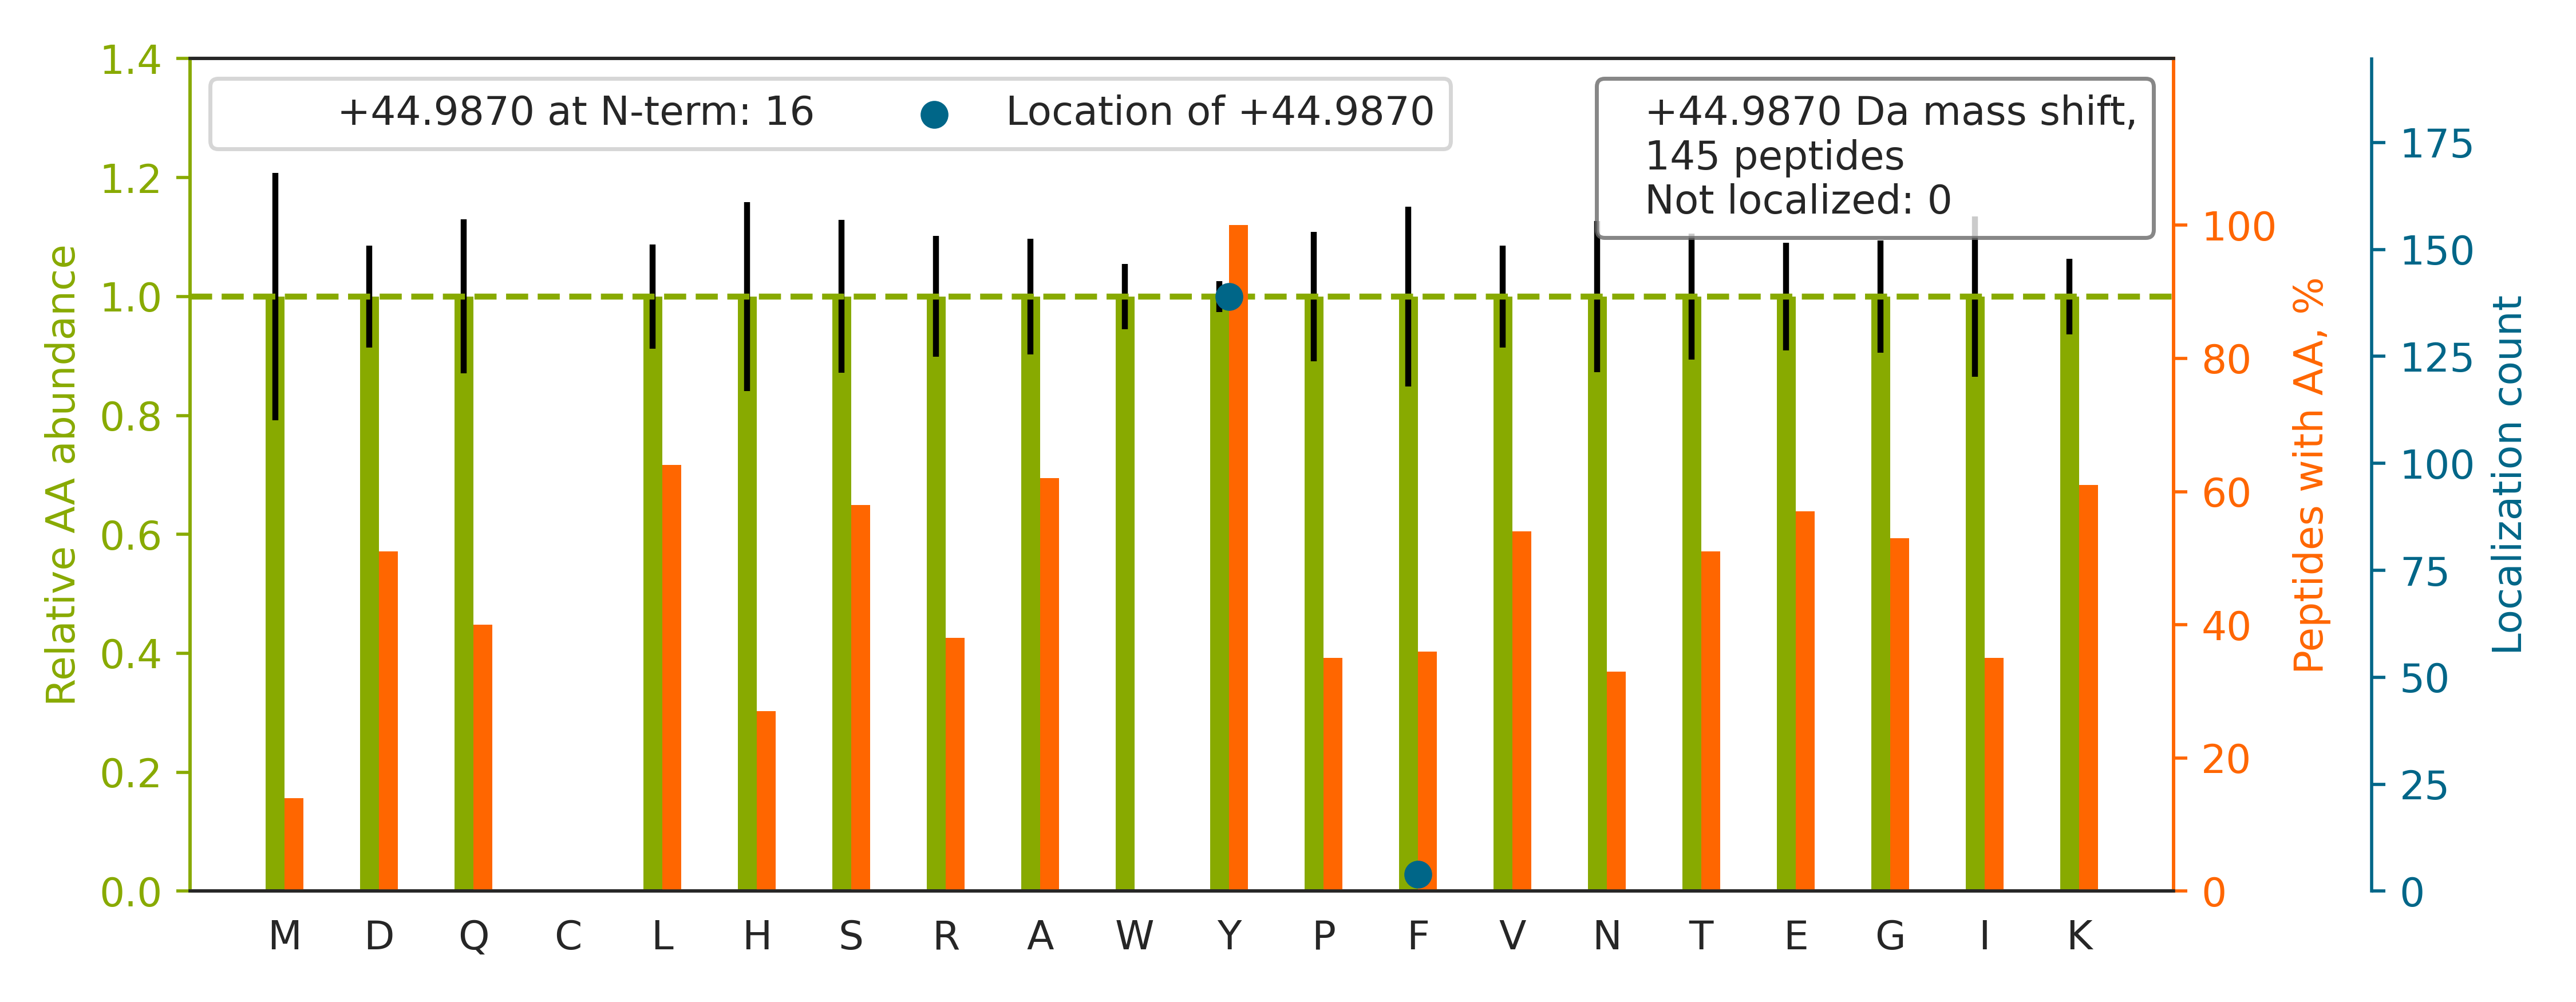

Source data for this figure (header and first rows):
top isoform	localization score	spectrum
K.GVEAVGSY[+45]AENQR.I	1.0	02330a_GF3_3991_11_PTM_TrainKit_Ymod_Nit…
K.LGDVY[+45]VNDAFGTAHR.A	1.0	02330a_GF3_3991_11_PTM_TrainKit_Ymod_Nit…
R.IY[+45]ELAAGGTAVGTGLNTR.I	1.0	02330a_GF3_3991_11_PTM_TrainKit_Ymod_Nit…
K.FNALF[+45]AQGNYSEAAK.V	1	02330a_GF3_3991_11_PTM_TrainKit_Ymod_Nit…
R.LQEVEAEVAATGTY[+45]QLR.E	1.0	02330a_GF3_3991_11_PTM_TrainKit_Ymod_Nit…
R.DYVSQF[+45]EGSALGK.Q	1.0	02330a_GF3_3991_11_PTM_TrainKit_Ymod_Nit…
K.GNDISSGTVLSDY[+45]VGSGPPK.G	1.0	02330a_GF3_3991_11_PTM_TrainKit_Ymod_Nit…
K.YNTY[+45]AYVGLTEGPSPGDFR.Y	0.9999	02330a_GF3_3991_11_PTM_TrainKit_Ymod_Nit…
K.FLQEFY[+45]QDDELGK.K	0.9942	02330a_GF3_3991_11_PTM_TrainKit_Ymod_Nit…
R.SDQHIQLQLSAESVGEVY[+45]IK.S	1.0	02330a_GF3_3991_11_PTM_TrainKit_Ymod_Nit…
-.MQNDAGEFVDLY[+45]VPR.K	1	02330a_GF3_3991_11_PTM_TrainKit_Ymod_Nit…
K.GY[+45]AFIEFASFEDAK.E	1	02330a_GF3_3991_11_PTM_TrainKit_Ymod_Nit…
K.SVQEIQATFFY[+45]FTPNK.T	0.9926	02330a_GF3_3991_11_PTM_TrainKit_Ymod_Nit…
K.LQIASDENY[+45]K.D	1.0	02330a_GF3_3991_11_PTM_TrainKit_Ymod_Nit…
K.SPASDTYIVF[+45]GEAK.I	1.0	02330a_GF3_3991_11_PTM_TrainKit_Ymod_Nit…
K.APVPTGEVY[+45]FADSFDR.G	0.9301	02330a_GF3_3991_11_PTM_TrainKit_Ymod_Nit…
K.LGGSLADSY[+45]LDEGFLLDK.K	1	02330a_GF3_3991_11_PTM_TrainKit_Ymod_Nit…
K.HEALMSDLSAY[+45]GSSIQALR.E	1.0	02330a_GF3_3991_11_PTM_TrainKit_Ymod_Nit…
K.IAALQAFADQLIAAGHY[+45]AK.G	1.0	02330a_GF3_3991_11_PTM_TrainKit_Ymod_Nit…
K.SPYLYPLY[+45]GLGELPQGFAR.L	0.8253	02330a_GF3_3991_11_PTM_TrainKit_Ymod_Nit…
R.VPSY[+45]TLILPSLELPVLHVPR.N	1.0	02330a_GF3_3991_11_PTM_TrainKit_Ymod_Nit…
K.TSY[+45]AQHQQVR.Q	1.0	02330a_GF3_3991_11_PTM_TrainKit_Ymod_Nit…
R.AAVPSGASTGIY[+45]EALELR.D	1.0	02330a_GF3_3991_11_PTM_TrainKit_Ymod_Nit…
R.Y[+45]STSGSSGLTTGK.I	1.0	02330a_GF3_3991_11_PTM_TrainKit_Ymod_Nit…
K.LDY[+45]SDFQIVK.-	1	02330a_GF3_3991_11_PTM_TrainKit_Ymod_Nit…
K.GYDVIAQAQSGTGK.T		02330a_GF3_3991_11_PTM_TrainKit_Ymod_Nit…
K.LVDQNIFSFY[+45]LSR.D	0.9918	02330a_GF3_3991_11_PTM_TrainKit_Ymod_Nit…
R.LEENHYNTY[+45]ISK.K	1	02330a_GF3_3991_11_PTM_TrainKit_Ymod_Nit…
R.IFDSEEILAGY[+45]K.R	1.0	02330a_GF3_3991_11_PTM_TrainKit_Ymod_Nit…
K.Y[+45]EAEAAFFANLK.L	1	02330a_GF3_3991_11_PTM_TrainKit_Ymod_Nit…
K.LGGSLADSY[+45]LDEGFLLDKK.I	1	02330a_GF3_3991_11_PTM_TrainKit_Ymod_Nit…
K.Y[+45]GMVAQVTQTLK.L	1.0	02330a_GF3_3991_11_PTM_TrainKit_Ymod_Nit…
K.LGGDLGTY[+45]VINK.Q	1.0	02330a_GF3_3991_11_PTM_TrainKit_Ymod_Nit…
K.GPQNATDSY[+45]VHK.Q	1.0	02330a_GF3_3991_11_PTM_TrainKit_Ymod_Nit…
K.VY[+45]VGNLGTGAGK.G	1.0	02330a_GF3_3991_11_PTM_TrainKit_Ymod_Nit…
R.FHY[+45]QDQEFLK.M	0.9999	02330a_GF3_3991_11_PTM_TrainKit_Ymod_Nit…
K.LYHSEAF[+45]TVNFGDTEEAK.K	1	02330a_GF3_3991_11_PTM_TrainKit_Ymod_Nit…
R.LPEY[+45]PQVDDLLLR.R	1.0	02330a_GF3_3991_11_PTM_TrainKit_Ymod_Nit…
R.LASEY[+45]LTPEEMVTFK.K	1	02330a_GF3_3991_11_PTM_TrainKit_Ymod_Nit…
K.Y[+45]IGTGHADTTK.W	1.0	02330a_GF3_3991_11_PTM_TrainKit_Ymod_Nit…
R.LNAIY[+45]QNNLTK.S	1.0	02330a_GF3_3991_11_PTM_TrainKit_Ymod_Nit…
R.GSELQNY[+45]FTK.I	0.9893	02330a_GF3_3991_11_PTM_TrainKit_Ymod_Nit…
K.TVTNAVVTVPAY[+45]FNDSQR.Q	0.929	02330a_GF3_3991_11_PTM_TrainKit_Ymod_Nit…
K.LY[+45]AVHQEGNK.N	1.0	02330a_GF3_3991_11_PTM_TrainKit_Ymod_Nit…
-.MAGLELLSDQGY[+45]R.V	1.0	02330a_GF3_3991_11_PTM_TrainKit_Ymod_Nit…
K.HIGFVY[+45]HPTK.E	1	02330a_GF3_3991_11_PTM_TrainKit_Ymod_Nit…
R.AIEINPDSAQPY[+45]K.W	1.0	02330a_GF3_3991_11_PTM_TrainKit_Ymod_Nit…
R.FGPVFTLY[+45]VGSQR.M	1	02330a_GF3_3991_11_PTM_TrainKit_Ymod_Nit…
K.FGY[+45]VDFESAEDLEK.A	0.9986	02330a_GF3_3991_11_PTM_TrainKit_Ymod_Nit…
K.ALY[+45]ETELADAR.R	1.0	02330a_GF3_3991_11_PTM_TrainKit_Ymod_Nit…
K.VVIGMDVAASEFY[+45]R.N	0.9234	02330a_GF3_3991_11_PTM_TrainKit_Ymod_Nit…
K.AY[+45]DATHLVK.S	1.0	02330a_GF3_3991_11_PTM_TrainKit_Ymod_Nit…
K.AAVEINVAVLHSY[+45]QLAK.V	1.0	02330a_GF3_3991_11_PTM_TrainKit_Ymod_Nit…
K.TEVNSGFFY[+45]K.T	0.9872	02330a_GF3_3991_11_PTM_TrainKit_Ymod_Nit…
K.Y[+45]QAEFPMGPVTSAHAGTYR.C	1	02330a_GF3_3991_11_PTM_TrainKit_Ymod_Nit…
R.Y[+45]HEDIFGLTLR.T	1	02330a_GF3_3991_11_PTM_TrainKit_Ymod_Nit…
K.HHAAYVNNLNVTEEK.Y		02330a_GF3_3991_11_PTM_TrainKit_Ymod_Nit…
R.MY[+45]QMDIQQELQR.Y	1.0	02330a_GF3_3991_11_PTM_TrainKit_Ymod_Nit…
K.TAIQAAGY[+45]PDK.V	1.0	02330a_GF3_3991_11_PTM_TrainKit_Ymod_Nit…
K.SY[+45]VDTGGVSR.K	1.0	02330a_GF3_3991_11_PTM_TrainKit_Ymod_Nit…
... 85 more rows
